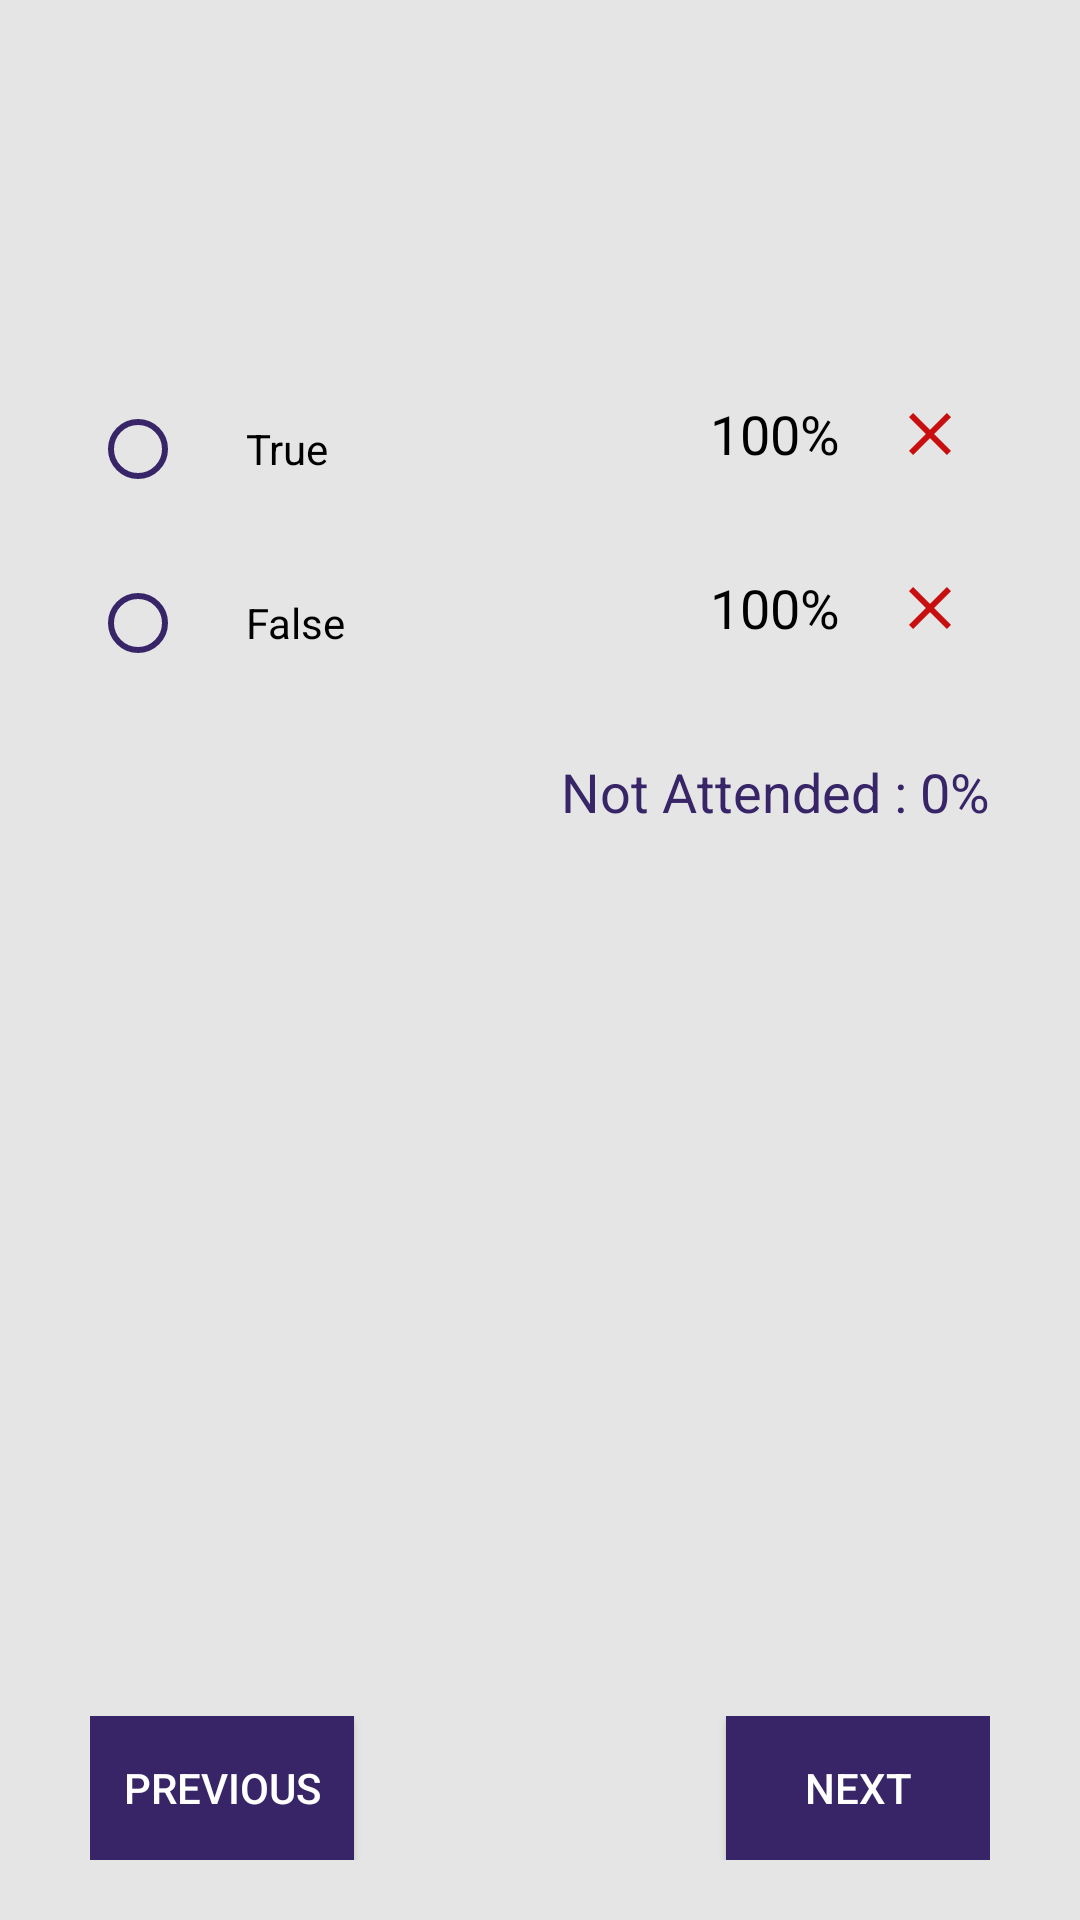

This screen was rendered from an Android layout file. Write that file and the resources it references.
<!-- AndroidManifest.xml: application theme Theme.QuizItUp -->
<!-- res/layout/fragment_analysis_true_false.xml -->
<?xml version="1.0" encoding="utf-8"?>
<RelativeLayout xmlns:android="http://schemas.android.com/apk/res/android"
    xmlns:tools="http://schemas.android.com/tools"
    android:layout_width="match_parent"
    android:layout_height="match_parent"
    android:paddingHorizontal="30dp"
    android:paddingVertical="20dp"
    tools:context=".view_analysis.fragment.AnalysisTrueFalseFragment">

    <androidx.core.widget.NestedScrollView
        android:layout_width="match_parent"
        android:layout_height="match_parent">

        <RelativeLayout
            android:layout_width="match_parent"
            android:layout_height="match_parent">

            <LinearLayout
                android:id="@+id/LL1"
                android:layout_width="match_parent"
                android:layout_height="wrap_content"
                android:orientation="vertical">

                <TextView
                    android:id="@+id/question_no"
                    android:layout_width="wrap_content"
                    android:layout_height="wrap_content"
                    android:textColor="@color/black"
                    android:textSize="30sp" />

                <TextView
                    android:id="@+id/question"
                    android:layout_width="wrap_content"
                    android:layout_height="wrap_content"
                    android:layout_marginTop="15dp"
                    android:textColor="@color/black"
                    android:textSize="30sp" />

                <RelativeLayout
                    android:layout_width="match_parent"
                    android:layout_height="wrap_content">

                    <TextView
                        android:id="@+id/percent_true"
                        android:layout_width="wrap_content"
                        android:layout_height="wrap_content"
                        android:layout_centerVertical="true"
                        android:layout_toStartOf="@id/true_img"
                        android:padding="10dp"
                        android:text="100%"
                        android:textColor="@color/black"
                        android:textSize="18sp" />


                    <ImageView
                        android:id="@+id/true_img"
                        android:layout_width="wrap_content"
                        android:layout_height="wrap_content"
                        android:layout_alignParentEnd="true"
                        android:layout_centerVertical="true"
                        android:padding="8dp"
                        android:src="@drawable/ic_close" />


                    <RadioButton
                        android:id="@+id/option_true"
                        android:layout_width="match_parent"
                        android:layout_height="wrap_content"
                        android:layout_marginTop="10dp"
                        android:layout_toStartOf="@id/percent_true"
                        android:enabled="false"
                        android:buttonTint="@color/purple"
                        android:paddingStart="20dp"
                        android:text="True"
                        android:textColor="@color/black" />

                </RelativeLayout>

                <RelativeLayout
                    android:layout_width="match_parent"
                    android:layout_height="wrap_content">

                    <TextView
                        android:id="@+id/percent_false"
                        android:layout_width="wrap_content"
                        android:layout_height="wrap_content"
                        android:layout_centerVertical="true"
                        android:layout_toStartOf="@id/false_img"
                        android:padding="10dp"
                        android:text="100%"
                        android:textColor="@color/black"
                        android:textSize="18sp" />

                    <ImageView
                        android:id="@+id/false_img"
                        android:layout_width="wrap_content"
                        android:layout_height="wrap_content"
                        android:layout_alignParentEnd="true"
                        android:layout_centerVertical="true"
                        android:padding="8dp"
                        android:src="@drawable/ic_close" />


                    <RadioButton
                        android:id="@+id/option_false"
                        android:layout_width="match_parent"
                        android:layout_height="wrap_content"
                        android:layout_marginTop="10dp"
                        android:layout_toStartOf="@id/percent_false"
                        android:enabled="false"
                        android:buttonTint="@color/purple"
                        android:paddingStart="20dp"
                        android:text="False"
                        android:textColor="@color/black" />

                </RelativeLayout>

                <TextView
                    android:id="@+id/notAttended"
                    android:layout_width="wrap_content"
                    android:layout_height="wrap_content"
                    android:layout_gravity="end"
                    android:layout_marginTop="20dp"
                    android:text="Not Attended : 0%"
                    android:textColor="@color/purple"
                    android:textSize="18sp" />

            </LinearLayout>

        </RelativeLayout>

    </androidx.core.widget.NestedScrollView>

    <RelativeLayout
        android:layout_width="match_parent"
        android:layout_height="wrap_content"
        android:layout_alignParentBottom="true"
        android:layout_marginTop="20dp">

        <androidx.appcompat.widget.AppCompatButton
            android:id="@+id/previous_btn"
            android:layout_width="wrap_content"
            android:layout_height="wrap_content"
            android:layout_alignParentStart="true"
            android:background="@color/purple"
            android:backgroundTint="@color/purple"
            android:text="Previous"
            android:textColor="@color/white" />

        <androidx.appcompat.widget.AppCompatButton
            android:id="@+id/next_btn"
            android:layout_width="wrap_content"
            android:layout_height="wrap_content"
            android:layout_alignParentEnd="true"
            android:background="@color/purple"
            android:backgroundTint="@color/purple"
            android:text="Next"
            android:textColor="@color/white" />

    </RelativeLayout>

</RelativeLayout>
<!-- resources referenced by this layout -->
<resources>
  <color name="black">#FF000000</color>
  <color name="purple">#372568</color>
  <color name="white">#FFFFFFFF</color>
  <!-- drawable ic_close (drawable) -->
  <vector android:height="24dp" android:tint="#C80E0E"
      android:viewportHeight="24" android:viewportWidth="24"
      android:width="24dp" xmlns:android="http://schemas.android.com/apk/res/android">
      <path android:fillColor="@android:color/white" android:pathData="M19,6.41L17.59,5 12,10.59 6.41,5 5,6.41 10.59,12 5,17.59 6.41,19 12,13.41 17.59,19 19,17.59 13.41,12z"/>
  </vector>
  <style name="Theme.QuizItUp" parent="Theme.MaterialComponents.DayNight.DarkActionBar">
          
          <item name="colorPrimary">@color/purple</item>
          <item name="colorPrimaryVariant">@color/purple_dark</item>
          <item name="colorOnPrimary">@color/smoke_white</item>
          
          <item name="colorSecondary">@color/smoke_white</item>
          <item name="colorSecondaryVariant">@color/smoke_white</item>
          <item name="colorOnSecondary">@color/black</item>
          <item name="android:colorBackground">@color/smoke_white</item>
          
          <item name="android:statusBarColor" tools:targetApi="l">?attr/colorPrimaryVariant</item>
          
      </style>
  <color name="purple_dark">#2B1D51</color>
  <color name="smoke_white">#E5E5E5</color>
</resources>
